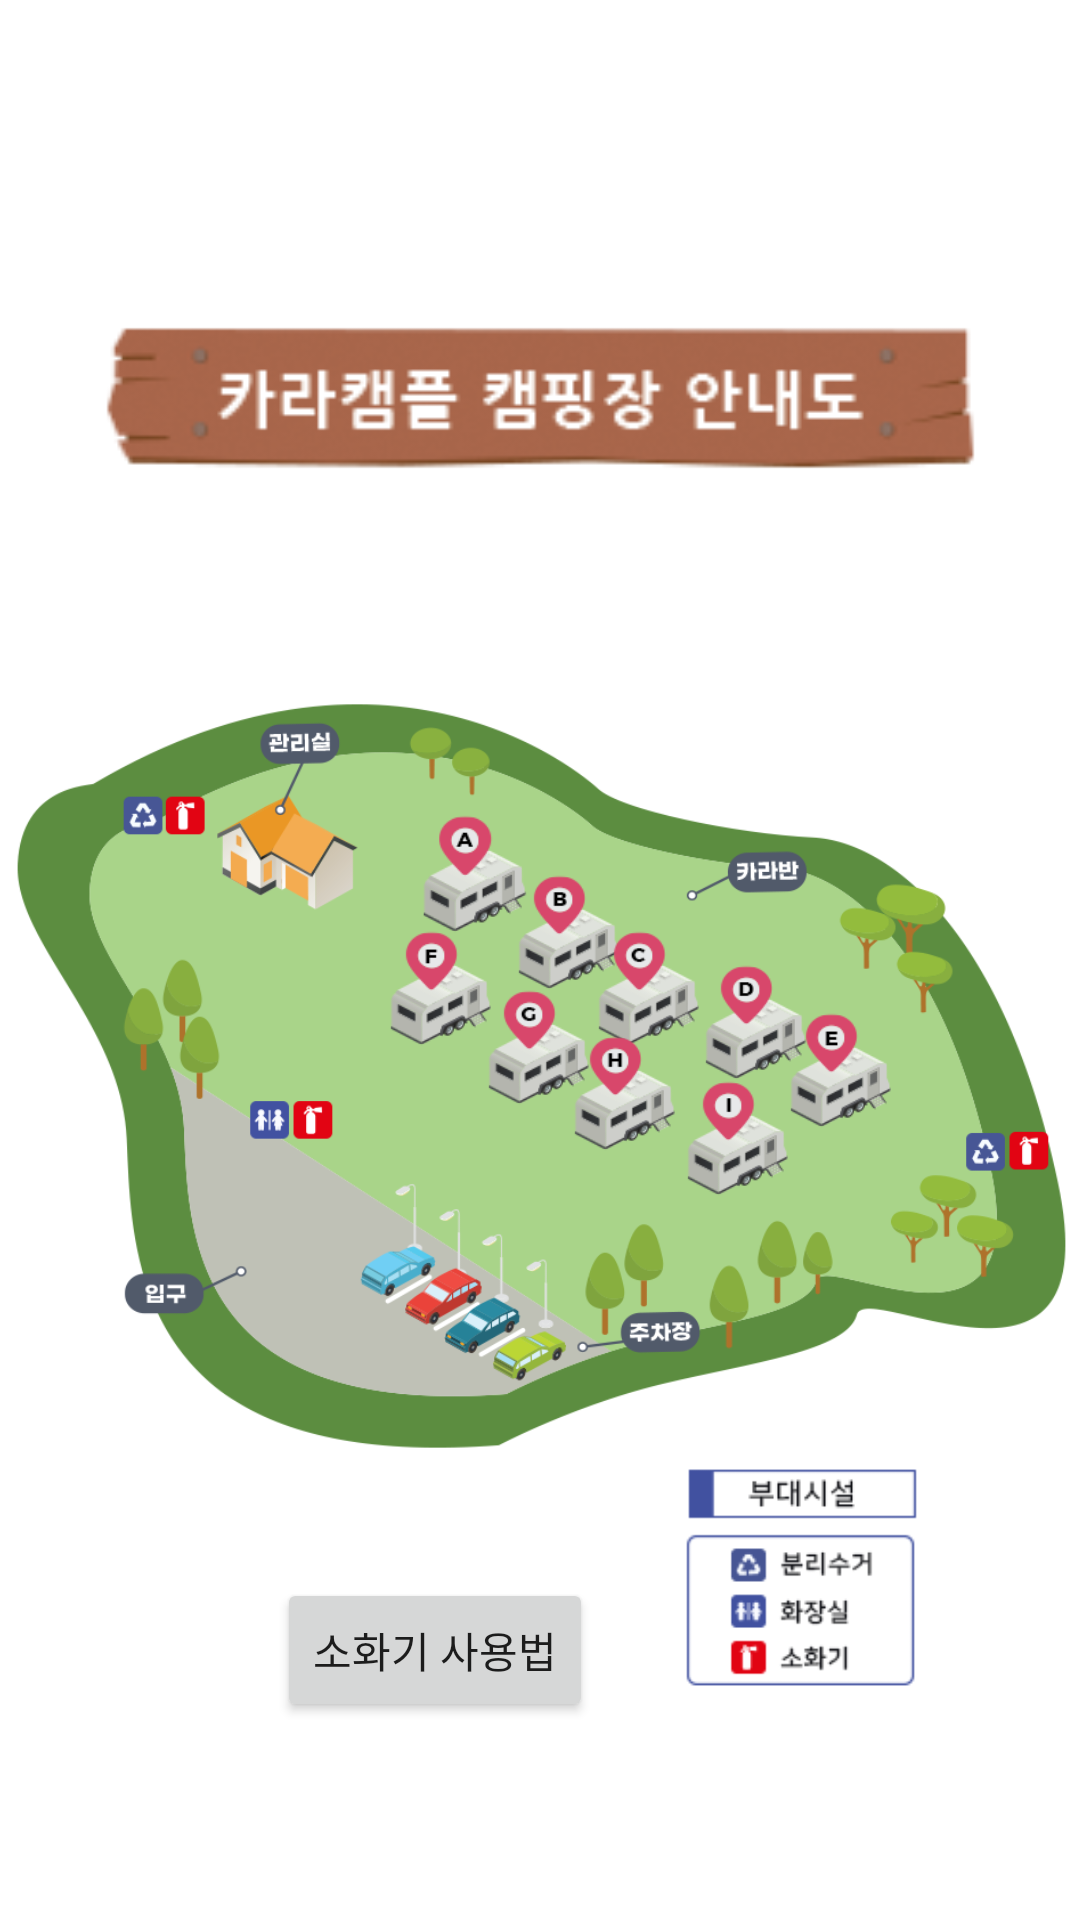

Here is an Android app screen rendered from its layout file. Give the layout XML and the strings, colors and styles it references.
<!-- AndroidManifest.xml: application theme Theme.CARACAMPLE -->
<!-- res/layout/fragment_map.xml -->
<?xml version="1.0" encoding="utf-8"?>
<androidx.constraintlayout.widget.ConstraintLayout xmlns:android="http://schemas.android.com/apk/res/android"
    xmlns:app="http://schemas.android.com/apk/res-auto"
    xmlns:tools="http://schemas.android.com/tools"
    android:id="@+id/frameLayout2"
    android:layout_width="match_parent"
    android:layout_height="match_parent"
    tools:context=".MapFragment">

    <ImageView
        android:id="@+id/imageView2"
        android:layout_width="293dp"
        android:layout_height="62dp"
        android:src="@drawable/mapbanner"
        app:layout_constraintBottom_toBottomOf="parent"
        app:layout_constraintEnd_toEndOf="parent"
        app:layout_constraintStart_toStartOf="parent"
        app:layout_constraintTop_toTopOf="parent"
        app:layout_constraintVertical_bias="0.176" />

    <ImageView
        android:id="@+id/img_map"
        android:layout_width="369dp"
        android:layout_height="460dp"
        android:src="@drawable/caracample_map"
        app:layout_constraintBottom_toBottomOf="parent"
        app:layout_constraintEnd_toEndOf="parent"
        app:layout_constraintStart_toStartOf="parent"
        app:layout_constraintTop_toTopOf="parent"
        app:layout_constraintVertical_bias="0.715" />

    <ImageView
        android:id="@+id/imageView3"
        android:layout_width="139dp"
        android:layout_height="93dp"
        android:layout_marginEnd="28dp"
        android:layout_marginBottom="16dp"
        android:src="@drawable/mapguide"
        app:layout_constraintBottom_toBottomOf="@+id/img_map"
        app:layout_constraintEnd_toEndOf="@+id/img_map" />

    <ImageView
        android:id="@+id/img2"
        android:layout_width="59dp"
        android:layout_height="41dp"
        android:src="@drawable/caravanb"
        app:layout_constraintBottom_toBottomOf="@+id/img_map"
        app:layout_constraintEnd_toEndOf="parent"
        app:layout_constraintHorizontal_bias="0.531"
        app:layout_constraintStart_toStartOf="parent"
        app:layout_constraintTop_toTopOf="@+id/img_map"
        app:layout_constraintVertical_bias="0.384" />

    <ImageView
        android:id="@+id/img1"
        android:layout_width="59dp"
        android:layout_height="42dp"
        android:src="@drawable/caravana"
        app:layout_constraintBottom_toBottomOf="@+id/img_map"
        app:layout_constraintEnd_toEndOf="parent"
        app:layout_constraintHorizontal_bias="0.426"
        app:layout_constraintStart_toStartOf="parent"
        app:layout_constraintTop_toTopOf="@+id/img_map"
        app:layout_constraintVertical_bias="0.337" />

    <ImageView
        android:id="@+id/img3"
        android:layout_width="59dp"
        android:layout_height="41dp"
        android:src="@drawable/caravanc"
        app:layout_constraintBottom_toBottomOf="@+id/img_map"
        app:layout_constraintEnd_toEndOf="parent"
        app:layout_constraintHorizontal_bias="0.619"
        app:layout_constraintStart_toStartOf="parent"
        app:layout_constraintTop_toTopOf="@+id/img_map"
        app:layout_constraintVertical_bias="0.429" />

    <ImageView
        android:id="@+id/img4"
        android:layout_width="59dp"
        android:layout_height="41dp"
        android:src="@drawable/caravand"
        app:layout_constraintBottom_toBottomOf="@+id/img_map"
        app:layout_constraintEnd_toEndOf="parent"
        app:layout_constraintHorizontal_bias="0.738"
        app:layout_constraintStart_toStartOf="parent"
        app:layout_constraintTop_toTopOf="@+id/img_map"
        app:layout_constraintVertical_bias="0.456" />

    <ImageView
        android:id="@+id/img6"
        android:layout_width="59dp"
        android:layout_height="41dp"
        android:src="@drawable/caravanf"
        app:layout_constraintBottom_toBottomOf="@+id/img_map"
        app:layout_constraintEnd_toEndOf="parent"
        app:layout_constraintHorizontal_bias="0.389"
        app:layout_constraintStart_toStartOf="parent"
        app:layout_constraintTop_toTopOf="@+id/img_map"
        app:layout_constraintVertical_bias="0.429" />

    <ImageView
        android:id="@+id/img7"
        android:layout_width="59dp"
        android:layout_height="41dp"
        android:src="@drawable/caravang"
        app:layout_constraintBottom_toBottomOf="@+id/img_map"
        app:layout_constraintEnd_toEndOf="parent"
        app:layout_constraintHorizontal_bias="0.497"
        app:layout_constraintStart_toStartOf="parent"
        app:layout_constraintTop_toTopOf="@+id/img_map"
        app:layout_constraintVertical_bias="0.476" />

    <ImageView
        android:id="@+id/img9"
        android:layout_width="59dp"
        android:layout_height="41dp"
        android:src="@drawable/caravani"
        app:layout_constraintBottom_toBottomOf="@+id/img_map"
        app:layout_constraintEnd_toEndOf="parent"
        app:layout_constraintHorizontal_bias="0.718"
        app:layout_constraintStart_toStartOf="parent"
        app:layout_constraintTop_toTopOf="@+id/img_map"
        app:layout_constraintVertical_bias="0.548" />

    <ImageView
        android:id="@+id/img8"
        android:layout_width="59dp"
        android:layout_height="41dp"
        android:src="@drawable/caravanh"
        app:layout_constraintBottom_toBottomOf="@+id/img_map"
        app:layout_constraintEnd_toEndOf="parent"
        app:layout_constraintHorizontal_bias="0.593"
        app:layout_constraintStart_toStartOf="parent"
        app:layout_constraintTop_toTopOf="@+id/img_map"
        app:layout_constraintVertical_bias="0.512" />

    <ImageView
        android:id="@+id/img5"
        android:layout_width="59dp"
        android:layout_height="41dp"
        android:src="@drawable/caravane"
        app:layout_constraintBottom_toBottomOf="@+id/img_map"
        app:layout_constraintEnd_toEndOf="parent"
        app:layout_constraintHorizontal_bias="0.832"
        app:layout_constraintStart_toStartOf="parent"
        app:layout_constraintTop_toTopOf="@+id/img_map"
        app:layout_constraintVertical_bias="0.494" />

    <Button
        android:id="@+id/btn_fire"
        android:layout_width="wrap_content"
        android:layout_height="wrap_content"
        android:text="소화기 사용법"
        app:layout_constraintBottom_toBottomOf="@+id/img_map"
        app:layout_constraintEnd_toStartOf="@+id/imageView3"
        app:layout_constraintHorizontal_bias="1.0"
        app:layout_constraintStart_toStartOf="parent"
        app:layout_constraintTop_toTopOf="parent"
        app:layout_constraintVertical_bias="0.973" />

</androidx.constraintlayout.widget.ConstraintLayout>
<!-- resources referenced by this layout -->
<resources>
  <!-- drawable caracample_map: png bitmap (drawable, 92249 bytes) -->
  <!-- drawable caravana: png bitmap (drawable-v24, 7192 bytes) -->
  <!-- drawable caravanb: png bitmap (drawable-v24, 7138 bytes) -->
  <!-- drawable caravanc: png bitmap (drawable-v24, 7222 bytes) -->
  <!-- drawable caravand: png bitmap (drawable-v24, 7139 bytes) -->
  <!-- drawable caravane: png bitmap (drawable-v24, 7049 bytes) -->
  <!-- drawable caravanf: png bitmap (drawable-v24, 7060 bytes) -->
  <!-- drawable caravang: png bitmap (drawable-v24, 7234 bytes) -->
  <!-- drawable caravanh: png bitmap (drawable-v24, 7042 bytes) -->
  <!-- drawable caravani: png bitmap (drawable-v24, 7033 bytes) -->
  <!-- drawable mapbanner: png bitmap (drawable-v24, 10494 bytes) -->
  <!-- drawable mapguide: png bitmap (drawable, 5406 bytes) -->
  <style name="Theme.CARACAMPLE" parent="Theme.MaterialComponents.DayNight.NoActionBar">
          
          <item name="colorPrimary">#44BA81</item>
          <item name="colorPrimaryVariant">#44BA81</item>
          <item name="colorOnPrimary">@color/white</item>
          
          <item name="colorSecondary">@color/teal_200</item>
          <item name="colorSecondaryVariant">@color/teal_700</item>
          <item name="colorOnSecondary">@color/black</item>
          
          <item name="android:statusBarColor" tools:targetApi="l">?attr/colorPrimaryVariant</item>
          
      </style>
  <!-- not gathered from this repository: default colours our renderer supplied (Android Studio template values) -->
  <color name="teal_200">#FF03DAC5</color>
  <color name="teal_700">#FF018786</color>
  <color name="black">#FF000000</color>
  <color name="white">#FFFFFFFF</color>
</resources>
